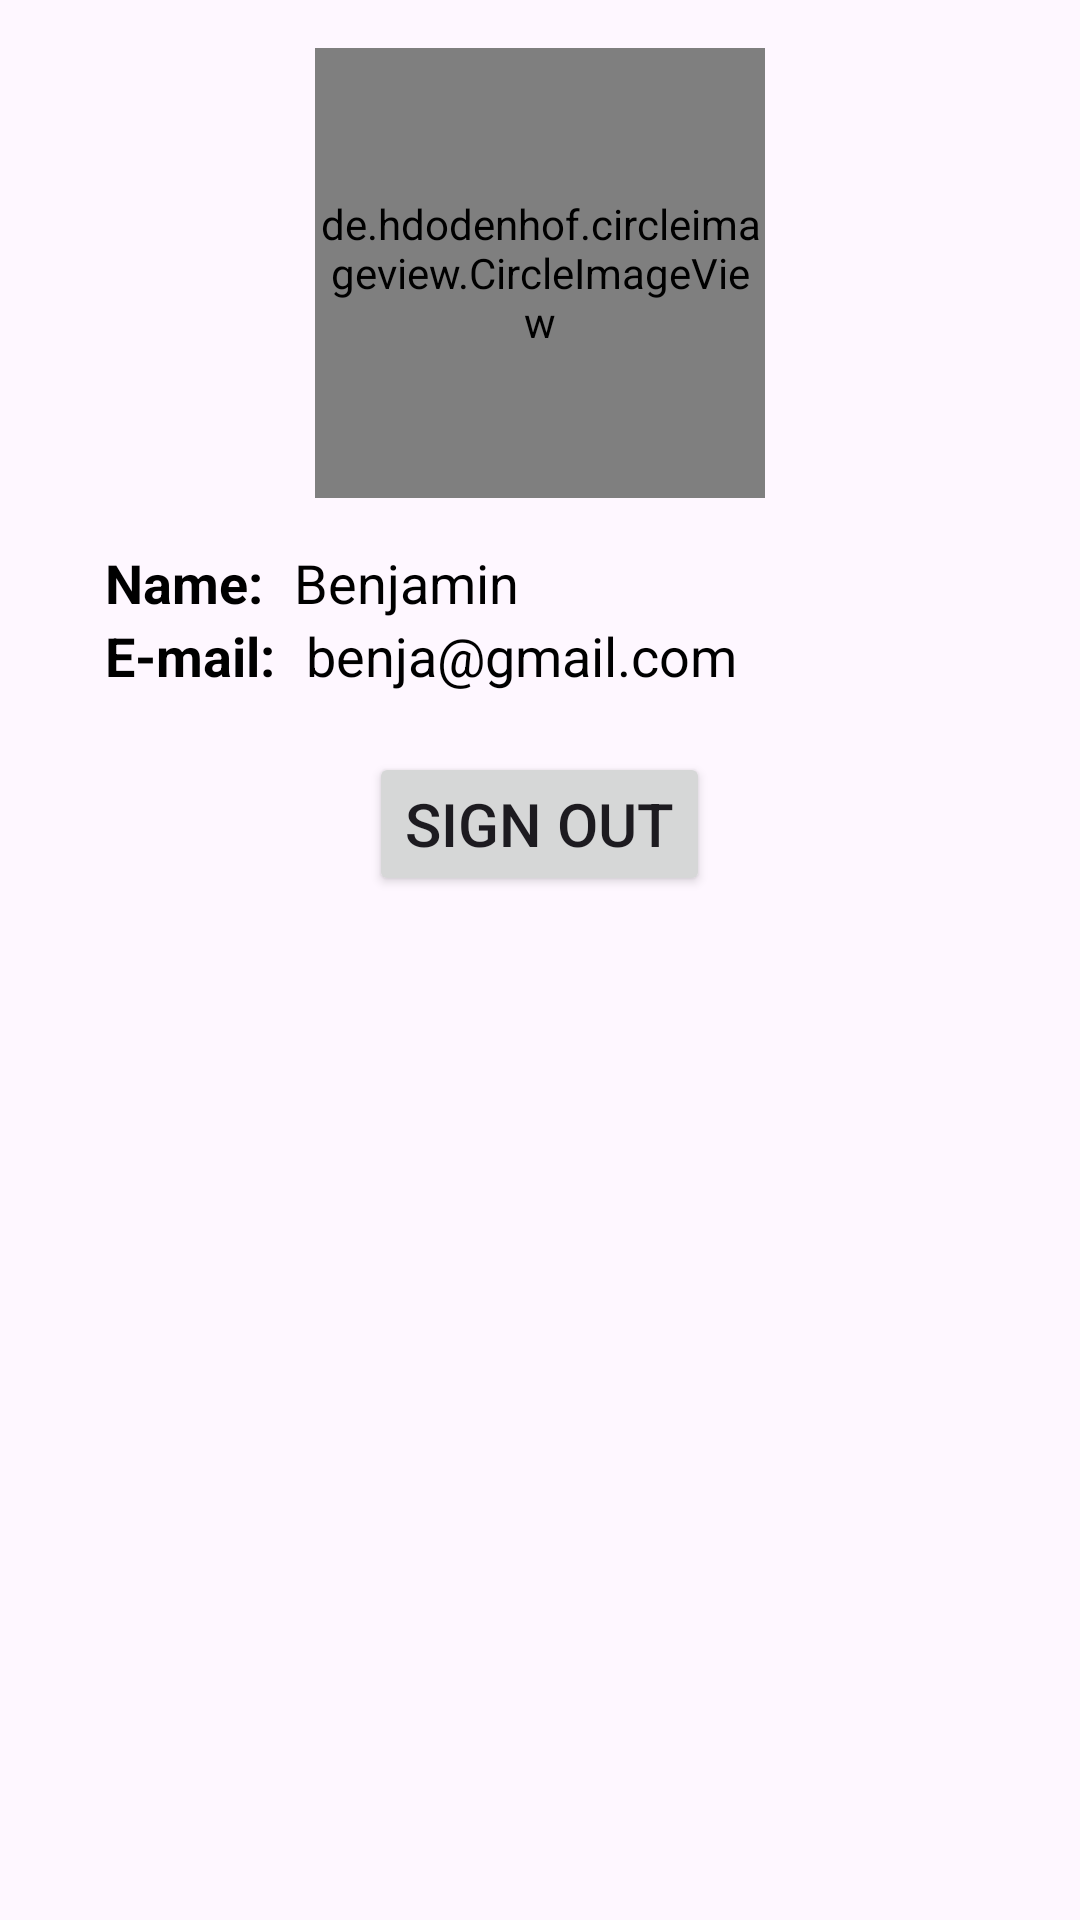

Layout XML and referenced resources for this Android screen:
<!-- AndroidManifest.xml: application theme Theme.BankApplication -->
<!-- res/layout/fragment_profile.xml -->
<?xml version="1.0" encoding="utf-8"?>
<LinearLayout xmlns:android="http://schemas.android.com/apk/res/android"
    xmlns:tools="http://schemas.android.com/tools"
    android:layout_width="match_parent"
    android:layout_height="match_parent"
    android:orientation="vertical"
    tools:context=".ui.profile.ProfileFragment">

   <de.hdodenhof.circleimageview.CircleImageView
       android:id="@+id/imgProfileImage"
       android:layout_width="150dp"
       android:layout_height="150dp"
       android:scaleType="centerCrop"
       android:layout_margin="16dp"
       android:layout_gravity="center"
       />

   <LinearLayout
       android:layout_width="match_parent"
       android:layout_height="wrap_content"
       android:orientation="horizontal"
       android:layout_gravity="center">

      <TextView
          android:layout_width="wrap_content"
          android:layout_height="wrap_content"
          android:layout_gravity="center"
          android:textStyle="bold"
          android:layout_marginStart="35dp"
          android:textColor="@color/black"
          android:textSize="18sp"
          android:text="Name: "
          />

      <TextView
          android:id="@+id/txtProfileName"
          android:layout_width="wrap_content"
          android:layout_height="wrap_content"
          android:layout_gravity="center"
          android:layout_marginStart="6dp"
          android:textColor="@color/black"
          android:textSize="18sp"
          android:text="Benjamin"
          />

   </LinearLayout>

   <LinearLayout
       android:layout_width="match_parent"
       android:layout_height="wrap_content"
       android:orientation="horizontal"
       android:layout_gravity="center">

      <TextView
          android:layout_width="wrap_content"
          android:layout_height="wrap_content"
          android:layout_gravity="center"
          android:textStyle="bold"
          android:layout_marginStart="35dp"
          android:textColor="@color/black"
          android:textSize="18sp"
          android:text="E-mail: "
          />

      <TextView
          android:id="@+id/txtProfileEmail"
          android:layout_width="wrap_content"
          android:layout_height="wrap_content"
          android:layout_gravity="center"
          android:layout_marginStart="6dp"
          android:textColor="@color/black"
          android:textSize="18sp"
          android:text="benja@gmail.com"
          />

   </LinearLayout>

   <Button
       android:id="@+id/btnSignOut"
       android:layout_width="wrap_content"
       android:layout_height="wrap_content"
       android:text="Sign Out"
       android:textSize="20sp"
       android:layout_gravity="center"
       android:layout_marginTop="20dp"/>



</LinearLayout>
<!-- resources referenced by this layout -->
<resources>
  <color name="black">#FF000000</color>
  <style name="Theme.BankApplication" parent="Base.Theme.BankApplication" />
  <style name="Base.Theme.BankApplication" parent="Theme.Material3.DayNight.NoActionBar">
          
          
          <item name="colorPrimary">@color/my_light_primary</item>
      </style>
  <color name="my_light_primary">#F35656</color>
</resources>
